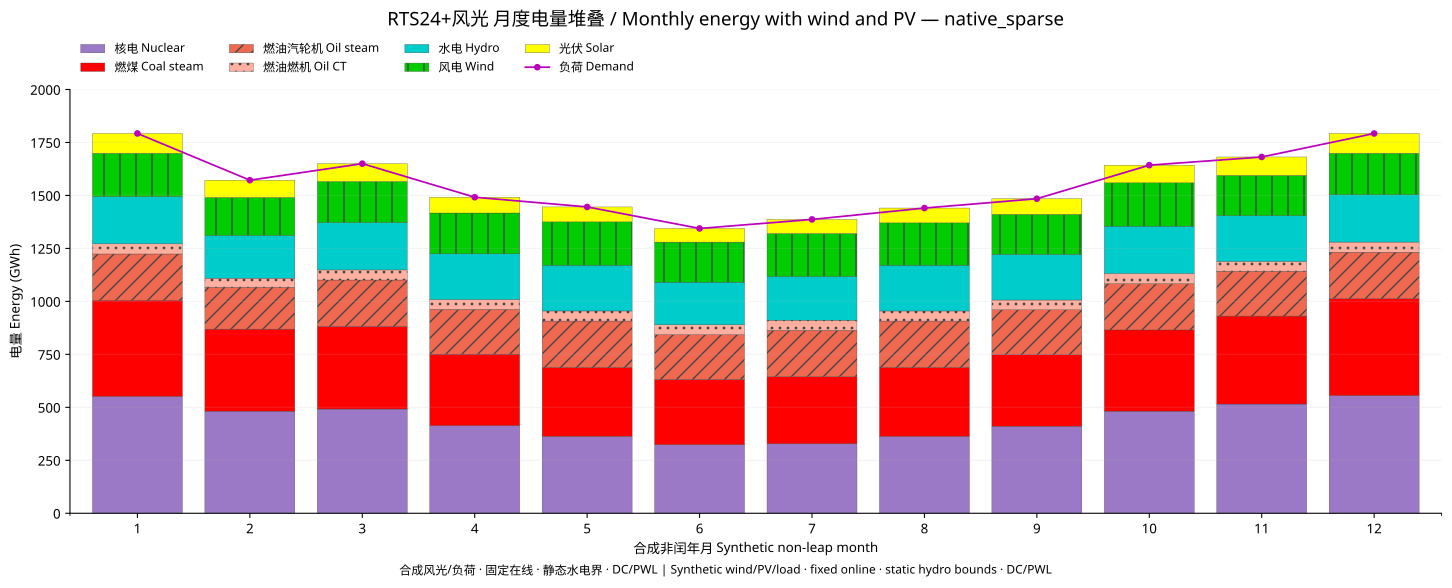

The data file committed next to this chart (first rows):
month, hours, demand_gwh, nuclear_gwh, coal_gwh, oil_steam_gwh, oil_ct_gwh, hydro_gwh, wind_gwh, solar_gwh, wind_curtailed_gwh, solar_curtailed_gwh
1, 744, 1792, 551.6, 453.5, 218.7, 47.62, 223.2, 204.2, 93.56, 2.741, 3.406076132250746e-10
2, 672, 1572, 481.7, 387.4, 197.6, 43.01, 201.6, 179.4, 81.42, 2.076, 2.7685055670190195e-10
3, 744, 1650, 492, 390, 218.7, 47.62, 223.2, 194.2, 84.14, 1.884, 2.2659638432287465e-10
4, 720, 1491, 413.4, 337.4, 211.7, 46.08, 215.6, 192.8, 74.42, 1.528, 9.537207598100395e-07
5, 744, 1446, 363.1, 325.3, 218.7, 47.62, 215.7, 204.8, 70.51, 1.087, 2.6990541804963185e-06
6, 720, 1344, 323.6, 308, 211.7, 46.08, 201.3, 189, 64.53, 0.5014, 5.463168796680407e-06
7, 744, 1387, 328, 316.9, 218.7, 47.62, 206.2, 202.9, 66.47, 0.6207, 6.9915999737730776e-06
8, 744, 1440, 362.9, 325.5, 218.7, 47.62, 215.7, 200.1, 70, 0.8889, 2.8887025966071177e-06
9, 720, 1485, 411, 337.7, 211.7, 46.08, 215.4, 189, 73.74, 1.399, 1.1110580107214218e-06
10, 744, 1643, 481.9, 383.3, 218.7, 47.62, 223.2, 204.6, 83.45, 2.325, 3.1522647248038993e-10
11, 720, 1682, 515.6, 415, 211.7, 46.08, 216, 190.2, 86.89, 2.09, 3.155973899993114e-10
12, 744, 1792, 555.4, 458.2, 218.7, 47.62, 223.2, 195.8, 93.49, 2.23, 3.3590988834930614e-10
